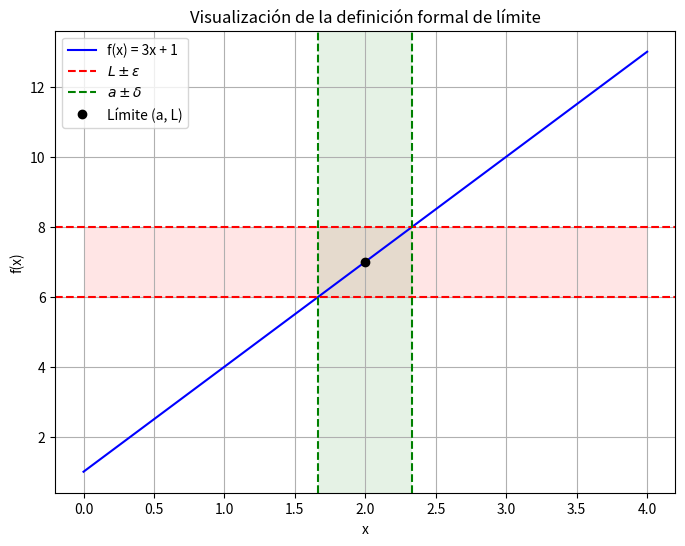

This figure's Python source:
import matplotlib.pyplot as plt
import numpy as np
import matplotlib.patches as patches

# Definimos la función
def f(x):
    return 3 * x + 1

# Valores para graficar
x = np.linspace(0, 4, 400)
y = f(x)

# Punto de interés
a = 2
L = f(a)

# Valores épsilon y delta
epsilon = 1
delta = epsilon / 3

# Crear la figura
fig, ax = plt.subplots(figsize=(8, 6))

# Graficar la función
ax.plot(x, y, label="f(x) = 3x + 1", color="blue")

# Líneas horizontales ε
ax.axhline(L + epsilon, color='red', linestyle='--', label=r"$L \pm \varepsilon$")
ax.axhline(L - epsilon, color='red', linestyle='--')

# Líneas verticales δ
ax.axvline(a - delta, color='green', linestyle='--', label=r"$a \pm \delta$")
ax.axvline(a + delta, color='green', linestyle='--')

# Punto límite
ax.plot(a, L, 'ko', label="Límite (a, L)")

# Banda horizontal (ε)
ax.add_patch(patches.Rectangle((x[0], L - epsilon), x[-1] - x[0], 2 * epsilon,
                               facecolor='red', alpha=0.1))

# Banda vertical (δ)
ax.add_patch(patches.Rectangle((a - delta, ax.get_ylim()[0]), 2 * delta,
                               ax.get_ylim()[1] - ax.get_ylim()[0],
                               facecolor='green', alpha=0.1))

# Etiquetas
ax.set_title("Visualización de la definición formal de límite")
ax.set_xlabel("x")
ax.set_ylabel("f(x)")
ax.legend()
ax.grid(True)

plt.show()
